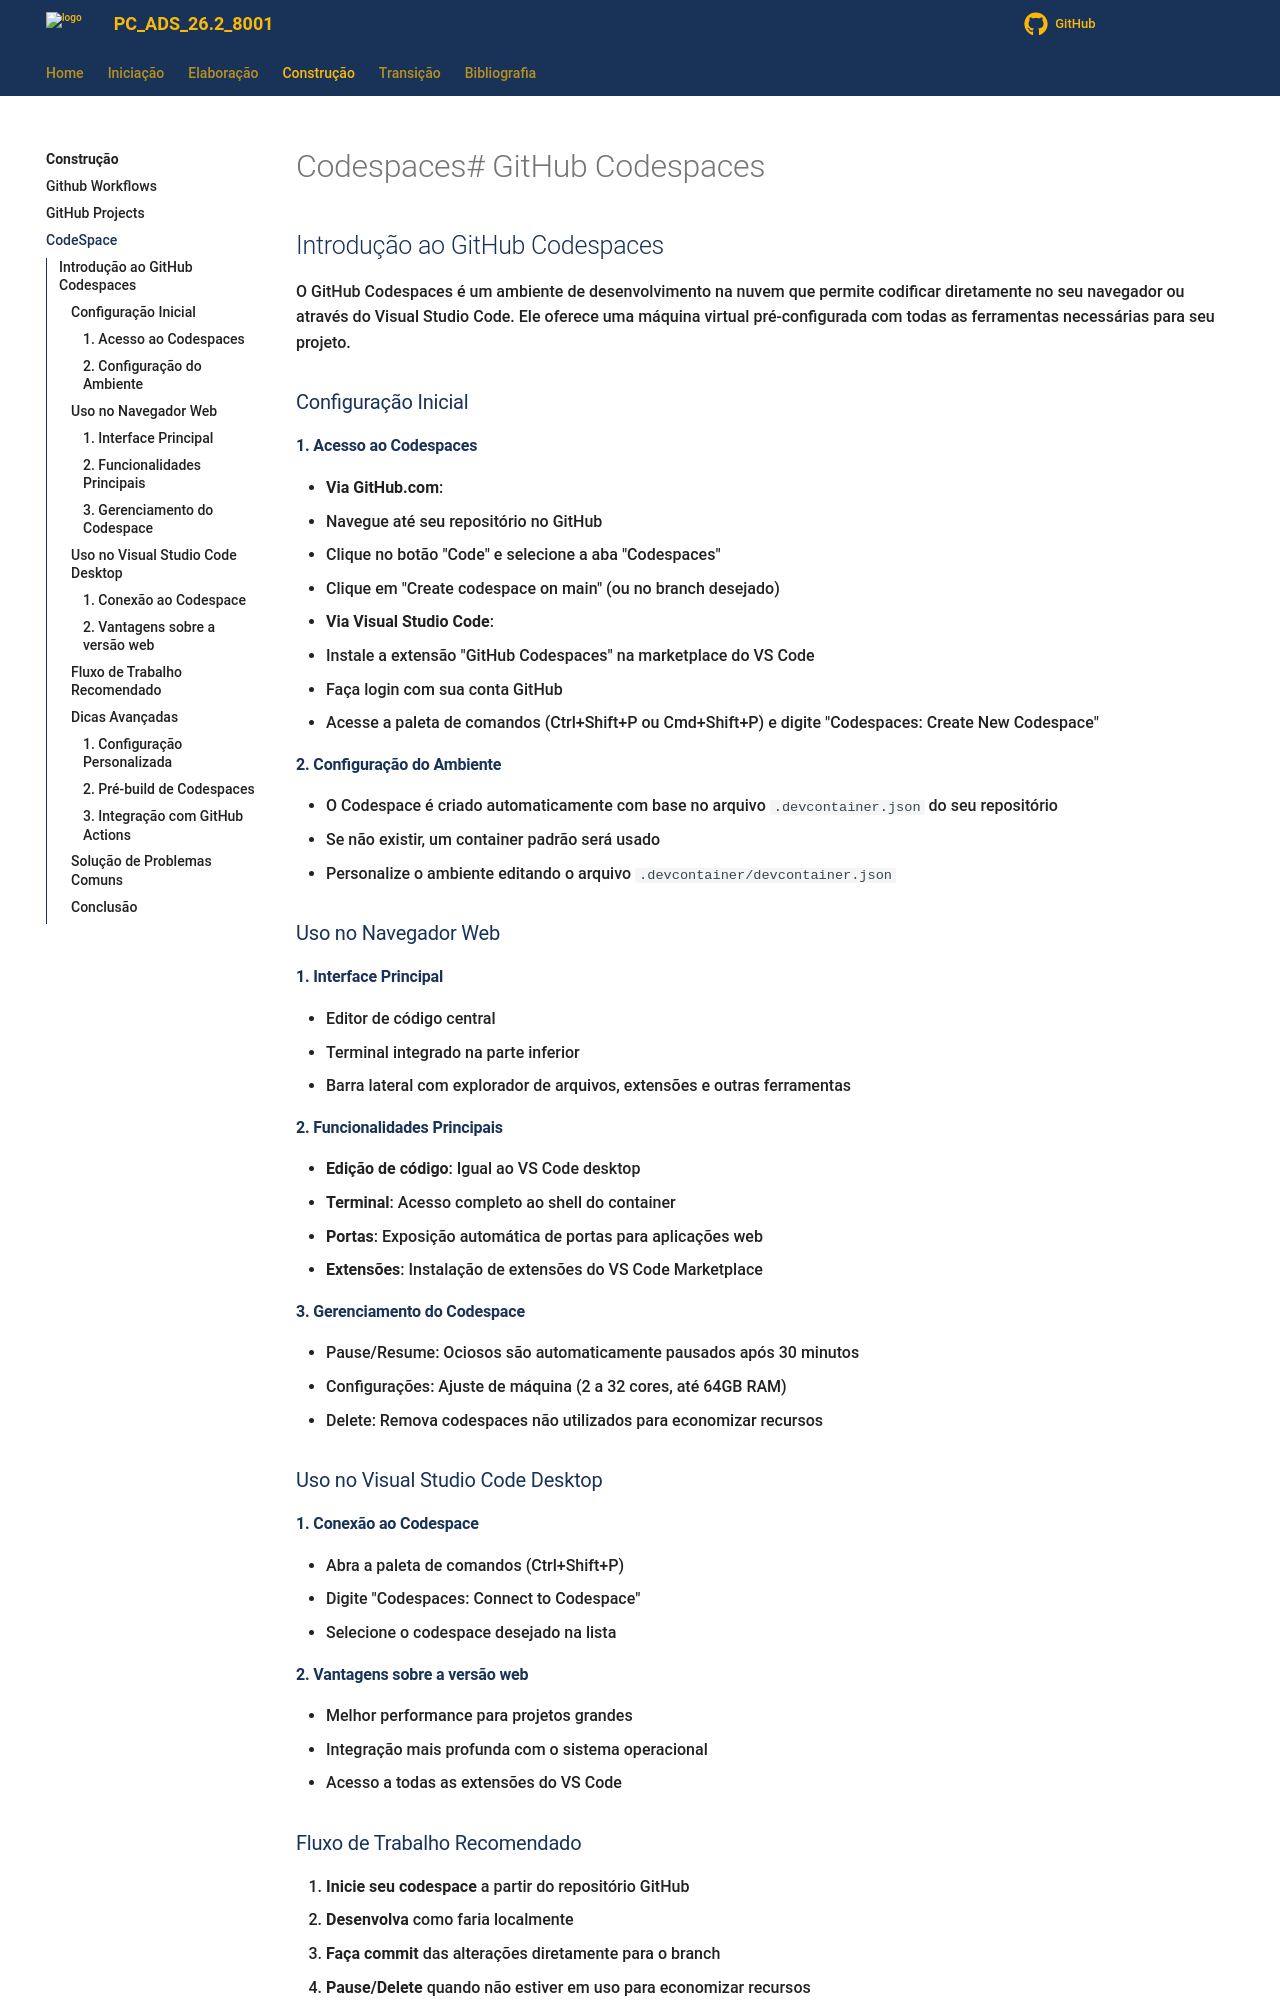

repository: KeanuSGP/copia-bdcc-ads · page: Construcao/codespace/index.html · generator: mkdocs

# Codespaces# GitHub Codespaces

## Introdução ao GitHub Codespaces

O GitHub Codespaces é um ambiente de desenvolvimento na nuvem que permite codificar diretamente no seu navegador ou através do Visual Studio Code. Ele oferece uma máquina virtual pré-configurada com todas as ferramentas necessárias para seu projeto.

### Configuração Inicial

#### 1. Acesso ao Codespaces

- **Via GitHub.com**:
  - Navegue até seu repositório no GitHub
  - Clique no botão "Code" e selecione a aba "Codespaces"
  - Clique em "Create codespace on main" (ou no branch desejado)

- **Via Visual Studio Code**:
  - Instale a extensão "GitHub Codespaces" na marketplace do VS Code
  - Faça login com sua conta GitHub
  - Acesse a paleta de comandos (Ctrl+Shift+P ou Cmd+Shift+P) e digite "Codespaces: Create New Codespace"

#### 2. Configuração do Ambiente
- O Codespace é criado automaticamente com base no arquivo `.devcontainer.json` do seu repositório
- Se não existir, um container padrão será usado
- Personalize o ambiente editando o arquivo `.devcontainer/devcontainer.json`

### Uso no Navegador Web

#### 1. Interface Principal
- Editor de código central
- Terminal integrado na parte inferior
- Barra lateral com explorador de arquivos, extensões e outras ferramentas

#### 2. Funcionalidades Principais
- **Edição de código**: Igual ao VS Code desktop
- **Terminal**: Acesso completo ao shell do container
- **Portas**: Exposição automática de portas para aplicações web
- **Extensões**: Instalação de extensões do VS Code Marketplace

#### 3. Gerenciamento do Codespace
- Pause/Resume: Ociosos são automaticamente pausados após 30 minutos
- Configurações: Ajuste de máquina (2 a 32 cores, até 64GB RAM)
- Delete: Remova codespaces não utilizados para economizar recursos

### Uso no Visual Studio Code Desktop

#### 1. Conexão ao Codespace
- Abra a paleta de comandos (Ctrl+Shift+P)
- Digite "Codespaces: Connect to Codespace"
- Selecione o codespace desejado na lista

#### 2. Vantagens sobre a versão web
- Melhor performance para projetos grandes
- Integração mais profunda com o sistema operacional
- Acesso a todas as extensões do VS Code
